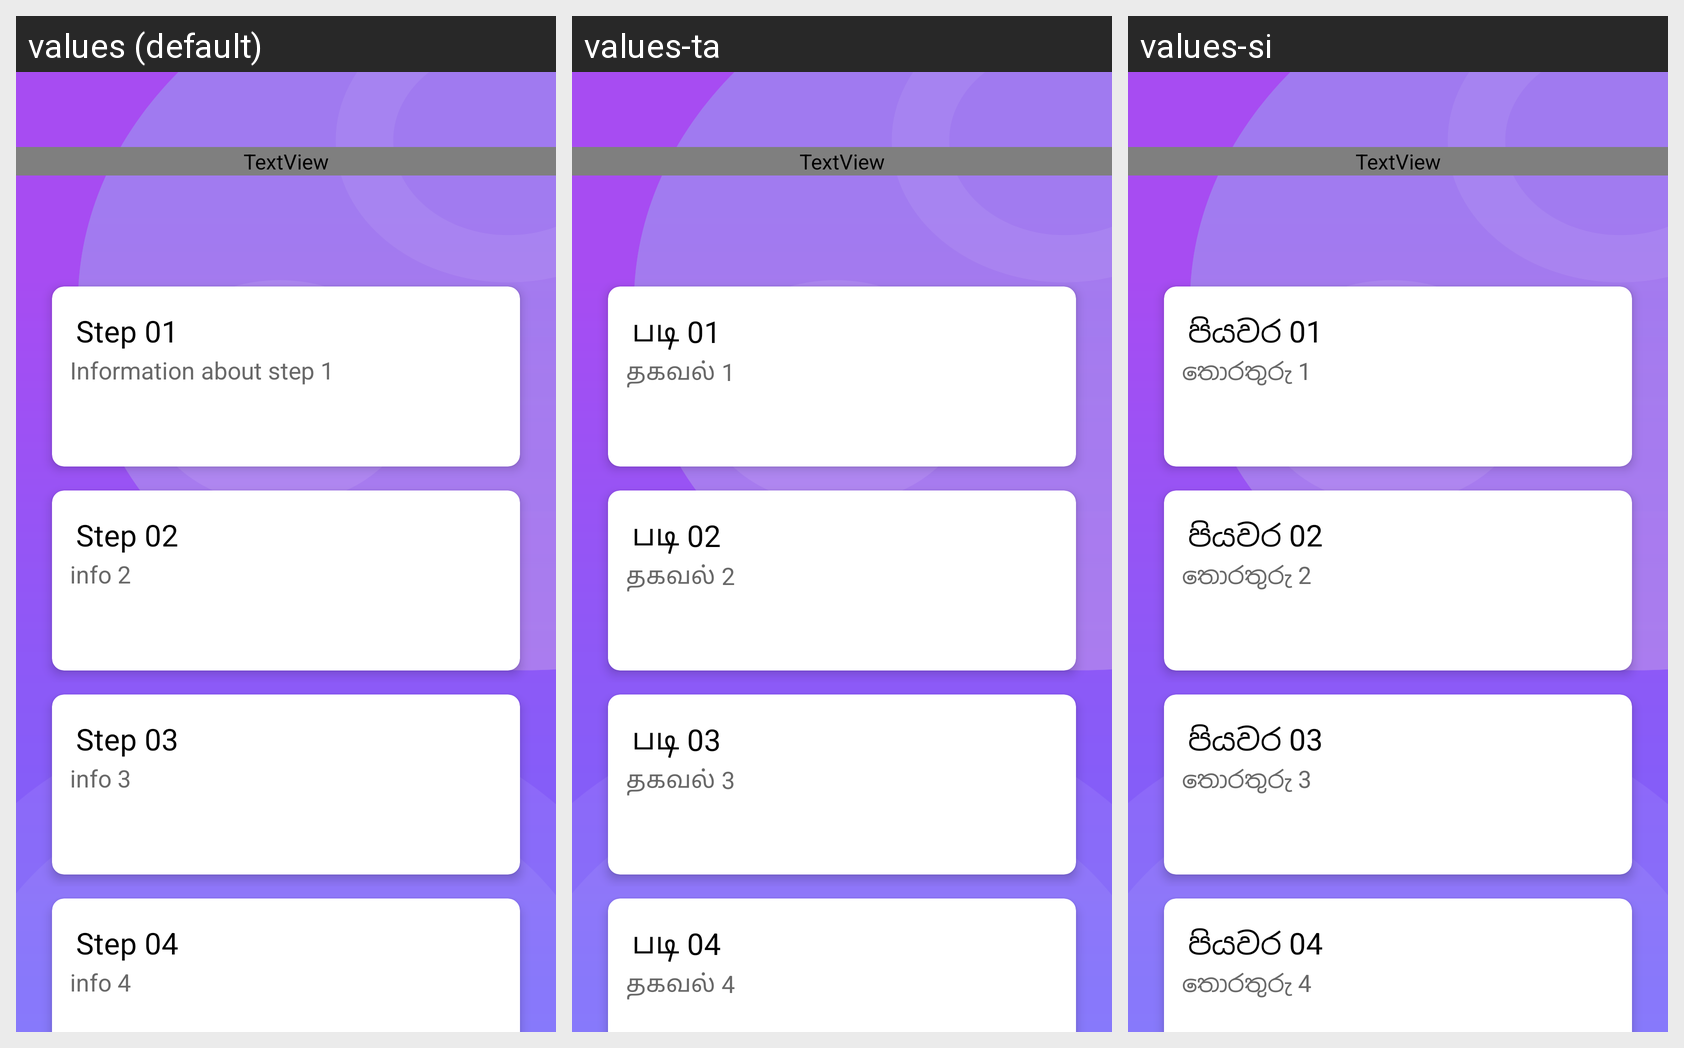

Locale-by-locale string values for the Android screen shown in this grid:
Android screen res/layout/activity_how_to_play.xml rendered under 3 locales, left to right: values (default), values-ta, values-si. Device: Nexus 5 (rendered at 1080×1920; each locale shown at half size, 540×960, under a caption strip naming it); theme AppTheme.
Strings drawn on this screen, with the default value and each locale's value (text and hints the layout hard-codes appear in the picture but are not listed):

playStep1
  values: Step 01
  values-ta: படி 01
  values-si: පියවර 01

playStepInfo1
  values: Information about step 1
  values-ta: தகவல் 1
  values-si: තොරතුරු 1

playStep2
  values: Step 02
  values-ta: படி 02
  values-si: පියවර 02

playStepInfo2
  values: info 2
  values-ta: தகவல் 2
  values-si: තොරතුරු 2

playStep3
  values: Step 03
  values-ta: படி 03
  values-si: පියවර 03

playStepInfo3
  values: info 3
  values-ta: தகவல் 3
  values-si: තොරතුරු 3

playStep4
  values: Step 04
  values-ta: படி 04
  values-si: පියවර 04

playStepInfo4
  values: info 4
  values-ta: தகவல் 4
  values-si: තොරතුරු 4
